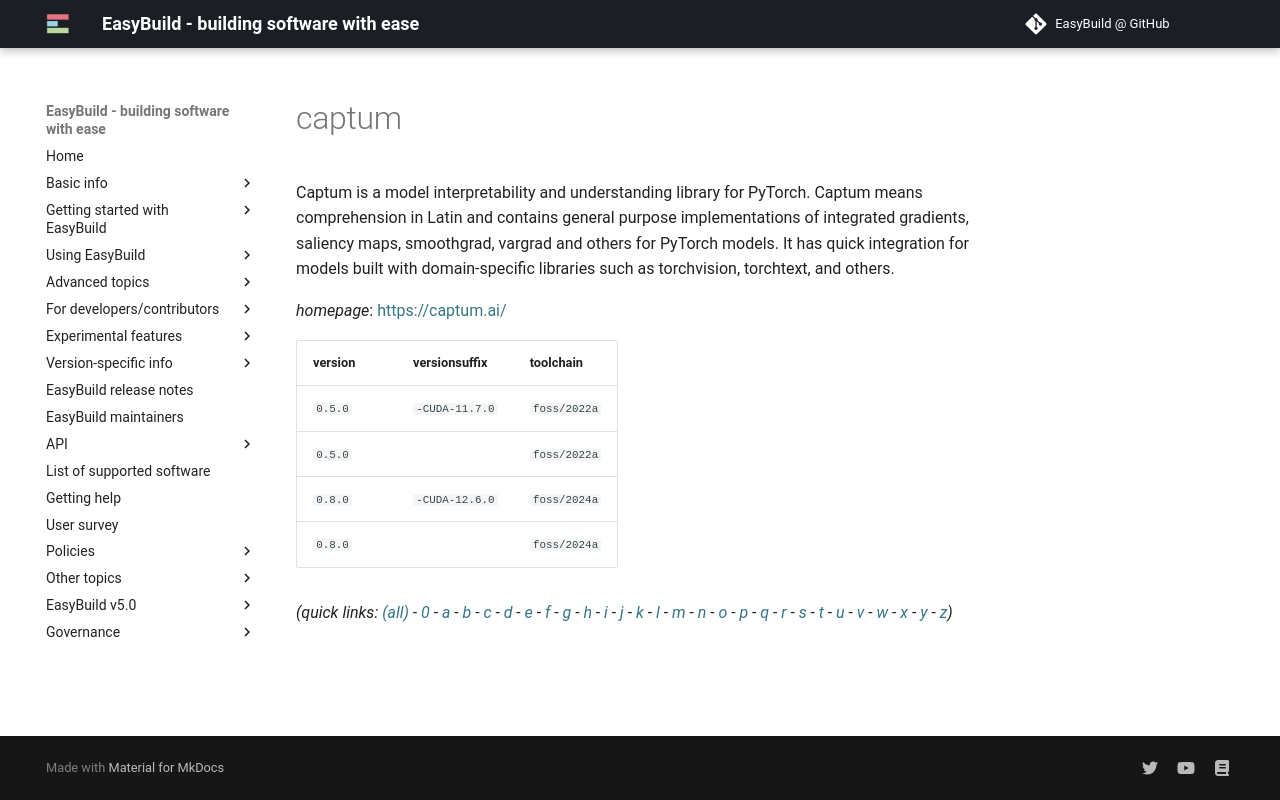

repository: easybuilders/easybuild-docs · page: version-specific/supported-software/c/captum/index.html · generator: mkdocs

---
search:
  boost: 0.5
---
# captum

Captum is a model interpretability and understanding library for PyTorch. Captum means comprehension in Latin and contains general purpose implementations of integrated gradients, saliency maps, smoothgrad, vargrad and others for PyTorch models. It has quick integration for models built with domain-specific libraries such as torchvision, torchtext, and others.

*homepage*: <https://captum.ai/>

version | versionsuffix | toolchain
--------|---------------|----------
``0.5.0`` | ``-CUDA-11.7.0`` | ``foss/2022a``
``0.5.0`` |  | ``foss/2022a``
``0.8.0`` | ``-CUDA-12.6.0`` | ``foss/2024a``
``0.8.0`` |  | ``foss/2024a``


*(quick links: [(all)](../index.md) - [0](../0/index.md) - [a](../a/index.md) - [b](../b/index.md) - [c](../c/index.md) - [d](../d/index.md) - [e](../e/index.md) - [f](../f/index.md) - [g](../g/index.md) - [h](../h/index.md) - [i](../i/index.md) - [j](../j/index.md) - [k](../k/index.md) - [l](../l/index.md) - [m](../m/index.md) - [n](../n/index.md) - [o](../o/index.md) - [p](../p/index.md) - [q](../q/index.md) - [r](../r/index.md) - [s](../s/index.md) - [t](../t/index.md) - [u](../u/index.md) - [v](../v/index.md) - [w](../w/index.md) - [x](../x/index.md) - [y](../y/index.md) - [z](../z/index.md))*
